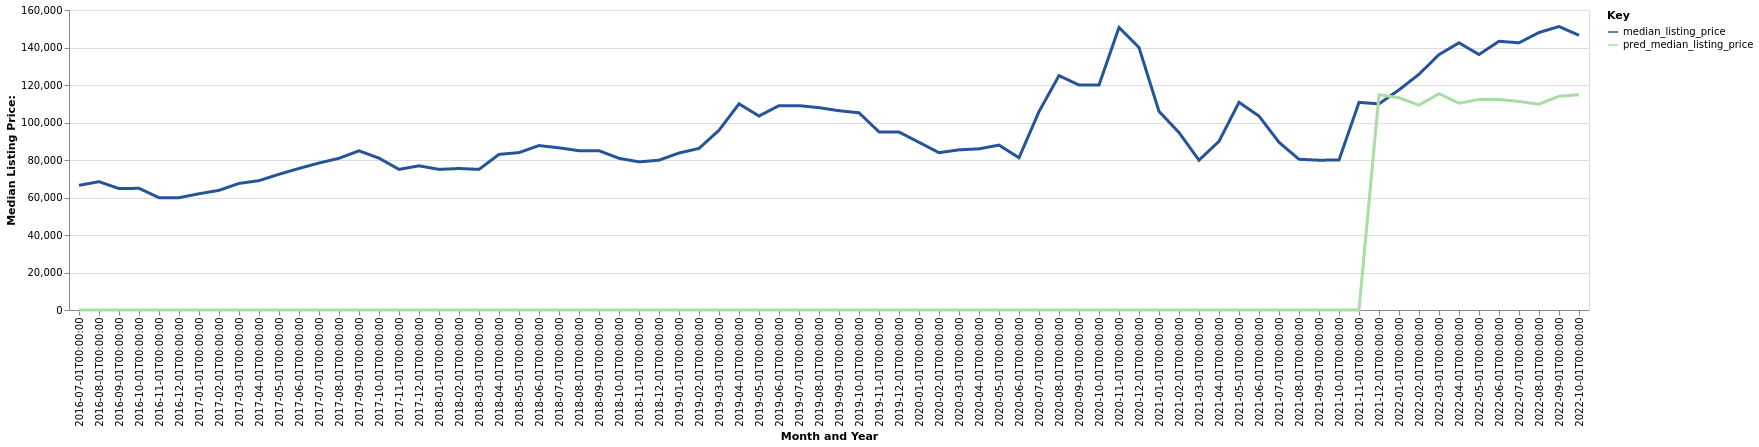

The table this chart was drawn from, first rows:
date, time_idx, median_listing_price, thirty_year_interest_rate_five, month, county_name, active_listing_count, pred_median_listing_price, month_year
2016-07-01, 0, 66475, 3.72, 7, Logansport, IN, 170.0, 0, Jul-2016
2016-08-01, 1, 68450, 3.73, 8, Logansport, IN, 163.0, 0, Aug-2016
2016-09-01, 2, 64750, 3.66, 9, Logansport, IN, 157.0, 0, Sep-2016
2016-10-01, 3, 64900, 3.64, 10, Logansport, IN, 149.0, 0, Oct-2016
2016-11-01, 4, 59900, 3.66, 11, Logansport, IN, 149.0, 0, Nov-2016
2016-12-01, 5, 59900, 3.48, 12, Logansport, IN, 135.0, 0, Dec-2016
2017-01-01, 6, 62000, 3.45, 1, Logansport, IN, 130.0, 0, Jan-2017
2017-02-01, 7, 63825, 3.5, 2, Logansport, IN, 125.0, 0, Feb-2017
2017-03-01, 8, 67500, 3.52, 3, Logansport, IN, 128.0, 0, Mar-2017
2017-04-01, 9, 69000, 4.03, 4, Logansport, IN, 108.0, 0, Apr-2017
2017-05-01, 10, 72400, 4.32, 5, Logansport, IN, 109.0, 0, May-2017
2017-06-01, 11, 75500, 4.2, 6, Logansport, IN, 102.0, 0, Jun-2017
2017-07-01, 12, 78400, 4.19, 7, Logansport, IN, 103.0, 0, Jul-2017
2017-08-01, 13, 80900, 4.3, 8, Logansport, IN, 118.0, 0, Aug-2017
2017-09-01, 14, 84900, 4.1, 9, Logansport, IN, 143.0, 0, Sep-2017
2017-10-01, 15, 80975, 4.05, 10, Logansport, IN, 148.0, 0, Oct-2017
2017-11-01, 16, 75000, 3.94, 11, Logansport, IN, 133.0, 0, Nov-2017
2017-12-01, 17, 76900, 4.03, 12, Logansport, IN, 122.0, 0, Dec-2017
2018-01-01, 18, 75000, 3.93, 1, Logansport, IN, 114.0, 0, Jan-2018
2018-02-01, 19, 75475, 3.83, 2, Logansport, IN, 115.0, 0, Feb-2018
2018-03-01, 20, 75000, 3.94, 3, Logansport, IN, 93.0, 0, Mar-2018
2018-04-01, 21, 83000, 3.95, 4, Logansport, IN, 105.0, 0, Apr-2018
2018-05-01, 22, 83950, 3.99, 5, Logansport, IN, 110.0, 0, May-2018
2018-06-01, 23, 87700, 4.15, 6, Logansport, IN, 116.0, 0, Jun-2018
2018-07-01, 24, 86500, 4.4, 7, Logansport, IN, 120.0, 0, Jul-2018
2018-08-01, 25, 84950, 4.46, 8, Logansport, IN, 120.0, 0, Aug-2018
2018-09-01, 26, 84950, 4.58, 9, Logansport, IN, 123.0, 0, Sep-2018
2018-10-01, 27, 80900, 4.66, 10, Logansport, IN, 108.0, 0, Oct-2018
2018-11-01, 28, 79000, 4.62, 11, Logansport, IN, 110.0, 0, Nov-2018
2018-12-01, 29, 79900, 4.54, 12, Logansport, IN, 103.0, 0, Dec-2018
2019-01-01, 30, 83725, 4.6, 1, Logansport, IN, 99.0, 0, Jan-2019
2019-02-01, 31, 86175, 4.72, 2, Logansport, IN, 92.0, 0, Feb-2019
2019-03-01, 32, 95857, 4.9, 3, Logansport, IN, 86.0, 0, Mar-2019
2019-04-01, 33, 109950, 4.94, 4, Logansport, IN, 81.0, 0, Apr-2019
2019-05-01, 34, 103450, 4.75, 5, Logansport, IN, 81.0, 0, May-2019
2019-06-01, 35, 109000, 4.51, 6, Logansport, IN, 68.0, 0, Jun-2019
2019-07-01, 36, 109000, 4.41, 7, Logansport, IN, 82.0, 0, Jul-2019
2019-08-01, 37, 107909, 4.41, 8, Logansport, IN, 84.0, 0, Aug-2019
2019-09-01, 38, 106273, 4.2, 9, Logansport, IN, 94.0, 0, Sep-2019
2019-10-01, 39, 105182, 4.14, 10, Logansport, IN, 102.0, 0, Oct-2019
2019-11-01, 40, 95000, 3.84, 11, Logansport, IN, 102.0, 0, Nov-2019
2019-12-01, 41, 94925, 3.81, 12, Logansport, IN, 96.0, 0, Dec-2019
2020-01-01, 42, 89450, 3.75, 1, Logansport, IN, 92.0, 0, Jan-2020
2020-02-01, 43, 83900, 3.73, 2, Logansport, IN, 81.0, 0, Feb-2020
2020-03-01, 44, 85425, 3.78, 3, Logansport, IN, 79.0, 0, Mar-2020
2020-04-01, 45, 85950, 3.75, 4, Logansport, IN, 72.0, 0, Apr-2020
2020-05-01, 46, 87950, 3.74, 5, Logansport, IN, 49.0, 0, May-2020
2020-06-01, 47, 81200, 3.72, 6, Logansport, IN, 50.0, 0, Jun-2020
2020-07-01, 48, 105825, 3.49, 7, Logansport, IN, 50.0, 0, Jul-2020
2020-08-01, 49, 125000, 3.65, 8, Logansport, IN, 48.0, 0, Aug-2020
2020-09-01, 50, 119975, 3.33, 9, Logansport, IN, 46.0, 0, Sep-2020
2020-10-01, 51, 120000, 3.28, 10, Logansport, IN, 44.0, 0, Oct-2020
2020-11-01, 52, 150675, 3.21, 11, Logansport, IN, 46.0, 0, Nov-2020
2020-12-01, 53, 139950, 3.07, 12, Logansport, IN, 43.0, 0, Dec-2020
2021-01-01, 54, 105950, 2.99, 1, Logansport, IN, 39.0, 0, Jan-2021
2021-02-01, 55, 94650, 2.93, 2, Logansport, IN, 32.0, 0, Feb-2021
2021-03-01, 56, 79900, 2.88, 3, Logansport, IN, 33.0, 0, Mar-2021
2021-04-01, 57, 89975, 2.84, 4, Logansport, IN, 32.0, 0, Apr-2021
2021-05-01, 58, 110750, 2.71, 5, Logansport, IN, 32.0, 0, May-2021
2021-06-01, 59, 103425, 2.79, 6, Logansport, IN, 35.0, 0, Jun-2021
... 16 more rows
